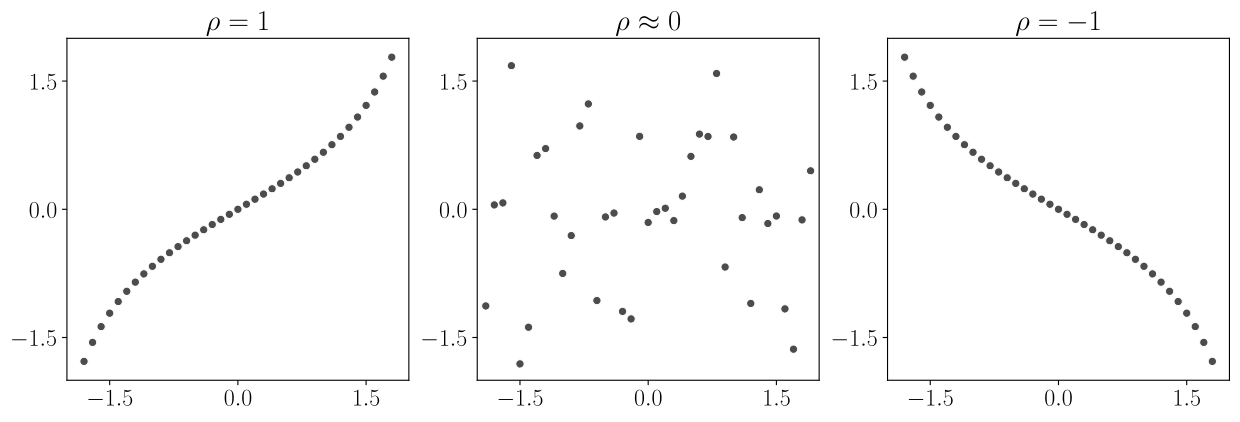

Here is the Python script that generated this plot:
"""
Spearman's Rank Coefficient
===========================

"""

import numpy as np
import seaborn as sns
import matplotlib
import matplotlib.pyplot as plt

matplotlib.use("pgf")
matplotlib.rcParams.update({
    "pgf.texsystem": "pdflatex",
    'font.family': 'serif',
    'text.usetex': True,
    'font.size': 18,
    'pgf.rcfonts': False
})

x = np.array(np.arange(-1.9,2,0.1))
y_pos_corr = np.tan(x/1.7)
y_neg_corr = np.tan(-x/1.7)
y_no_corr = np.random.uniform(low=-1.9, high=1.9, size=len(x))

fig, axes = plt.subplots(1, 3, figsize=(15, 5))
for ax in axes:
    ax.set(aspect='equal')
    ax.set(xlim=(-2, 2), ylim=(-2, 2))
    ax.xaxis.set_major_locator(plt.MaxNLocator(3))
    ax.yaxis.set_major_locator(plt.MaxNLocator(3))

# 1 corr
sns.scatterplot(ax=axes[0], x=x, y=y_pos_corr, color=".3")
axes[0].set_title(r'$\rho = 1$')

# 0 corr
sns.scatterplot(ax=axes[1], x=x, y=y_no_corr, color=".3")
axes[1].set_title(r'$\rho \approx 0$')

# -1 corr
sns.scatterplot(ax=axes[2], x=x, y=y_neg_corr, color=".3")
axes[2].set_title(r'$\rho = -1$')

fig.savefig("spearman_corr.pdf", bbox_inches='tight')
